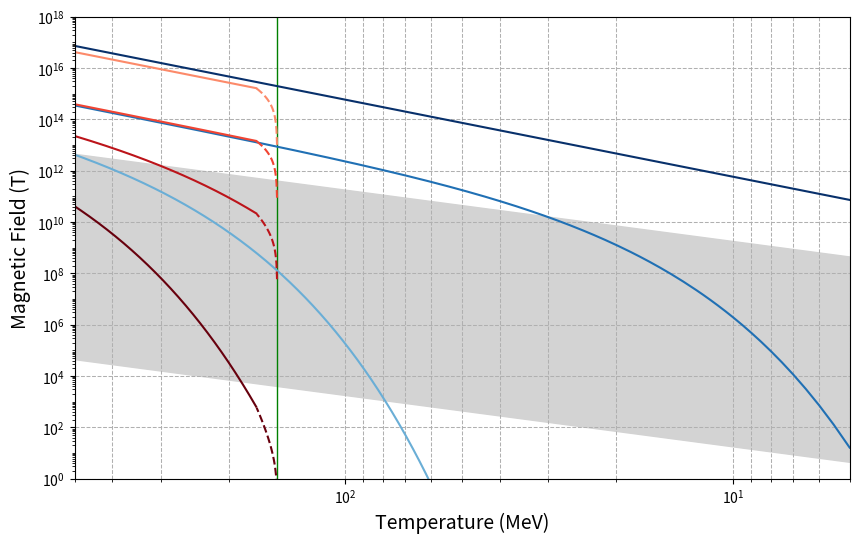

Python code for this plot:
import numpy as np
import matplotlib.pyplot as plt
import matplotlib.ticker as ticker
from scipy.special import kv  # Modified Bessel function of the second kind

class particle:
    def __init__(self, name, mass, charge, degeneracy):
        """
        Initialize a particle instance.
        
        Parameters:
            name (str): Name of the particle.
            mass (float): Mass in MeV.
            charge (float): Electric charge (in units of e).
            degeneracy (int): Degrees of freedom.
        """
        self.name = name
        self.mass = mass        # in MeV
        self.charge = charge    # in units of e
        self.degeneracy = degeneracy

    @property
    def magneton(self):
        """
        Returns the magnetic moment in units of the Bohr magneton.
        
        Assumes a gyromagnetic factor g=2 so that:
            μ/μ_B = (g/2) * (q * m_e / m) = q * m_e / m.
        The electron mass m_e is taken as 0.511 MeV.
        """
        m_electron = 0.511  # in MeV
        return abs(self.charge) * m_electron / self.mass

    def __repr__(self):
        return (f"particle(name='{self.name}', mass={self.mass} MeV, "
                f"charge={self.charge}e, degeneracy={self.degeneracy}, "
                f"magneton={self.magneton:.6f} μ_B)")

def boltzmann_number_density(m, T, g, num_terms=10):
    """
    Compute the number density for a heavy particle using the Boltzmann expansion 
    of the Fermi-Dirac distribution.
    
    The expression is:
        n(T) = (g/(2π²)) * T³ * ∑ₖ₌₁^(num_terms) [ (-1)^(k+1) / k⁴ * (k*m/T)² * K₂(k*m/T) ]
    Units are chosen so that k_B = ħ = c = 1.
    """
    prefactor = g / (2 * np.pi**2) * T**3
    series_sum = 0.0
    for k in range(1, num_terms + 1):
        arg = k * m / T
        term = ((-1)**(k+1) / k**4) * (k * m / T)**2 * kv(2, arg)
        series_sum += term
    return prefactor * series_sum

def massless_number_density(T, g):
    """
    Compute the number density for a massless fermion gas.
    
    n(T) = (g/(2π²)) * (3ζ(3)/2) * T³,
    with ζ(3) ≃ 1.202.
    """
    zeta3 = 1.202
    return g / (2 * np.pi**2) * (3 * zeta3 / 2) * T**3

def heavy_quark_number_density(m, T, g, num_terms=10):
    """
    Compute the number density for quarks with a threshold interpolation.
    
    For T ≤ 150 MeV: n(T) = 0.
    For 150 MeV < T < 170 MeV: 
         n(T) = ((T - 150) / 20) * n_boltz(T),
         where n_boltz(T) is the Boltzmann number density.
    For T ≥ 170 MeV: n(T) = n_boltz(T).
    """
    T = np.array(T)
    n = np.empty_like(T)
    mask_low = T <= 150
    mask_trans = (T > 150) & (T < 170)
    mask_high = T >= 170

    n[mask_low] = 0.0
    n[mask_trans] = ((T[mask_trans] - 150) / 20) * boltzmann_number_density(m, T[mask_trans], g, num_terms)
    n[mask_high] = boltzmann_number_density(m, T[mask_high], g, num_terms)
    return n

# Constants and conversion factors
T0 = 2.35e-4             # Today's CMB temperature in eV
B0_low = 1e-20           # Lower end of today's intergalactic magnetic field (Tesla)
B0_high = 1e-12          # Upper end (Tesla)
B_critical = 4.41e9      # Schwinger critical field in Tesla
MeV2_to_Tesla = 5.122e9  # Conversion factor from (MeV)² to Tesla
mu_B = 0.296             # Bohr magneton in MeV⁻¹

# Define particles using the provided information.
# All particles use the heavy (Boltzmann) number density.
# Leptons:
electron = particle("electron", 0.511, -1, 2)
muon     = particle("muon", 105.7, -1, 2)
tau      = particle("tau", 1776.9, -1, 2)

# Quarks: all quarks use the heavy_quark_number_density with interpolation.
up       = particle("up", 2.2, 2/3, 6)
down     = particle("down", 4.7, -1/3, 6)
strange  = particle("strange", 95.0, -1/3, 6)
charm    = particle("charm", 1275.0, 2/3, 6)
bottom   = particle("bottom", 4180.0, -1/3, 6)

# Temperature range in MeV; 1000 points between 5 and 500 MeV.
T_lo = 5
T_hi = 500
T_MeV = np.linspace(T_lo, T_hi, 1000)
T_eV = T_MeV * 1e6  # Convert temperature from MeV to eV

# Compute the primordial magnetic field using the scaling law:
# B_PMF(T) = B0 * (T²)/(T0²)
B_low = B0_low * (T_eV**2) / (T0**2)
B_high = B0_high * (T_eV**2) / (T0**2)

# --- Compute magnetizations ---
# Magnetization is defined as: 
#   B_i(T) = μ_B * (μ_i/μ_B) * n_i(T) = μ_i * n_i(T)
# (The μ_B factor converts units; here μ_B = 0.296 MeV⁻¹.)

# Leptons: use heavy number density for all.
n_electron = boltzmann_number_density(electron.mass, T_MeV, electron.degeneracy)
n_muon = boltzmann_number_density(muon.mass, T_MeV, muon.degeneracy)
n_tau  = boltzmann_number_density(tau.mass, T_MeV, tau.degeneracy)

B_electron = 2 * MeV2_to_Tesla * mu_B * electron.magneton * n_electron
B_muon = 2 * MeV2_to_Tesla * mu_B * muon.magneton * n_muon
B_tau  = 2 * MeV2_to_Tesla * mu_B * tau.magneton * n_tau

# Quarks: use heavy_quark_number_density with interpolation.
n_up = heavy_quark_number_density(up.mass, T_MeV, up.degeneracy)
n_down = heavy_quark_number_density(down.mass, T_MeV, down.degeneracy)
n_strange = heavy_quark_number_density(strange.mass, T_MeV, strange.degeneracy)
n_charm = heavy_quark_number_density(charm.mass, T_MeV, charm.degeneracy)
n_bottom = heavy_quark_number_density(bottom.mass, T_MeV, bottom.degeneracy)

B_up = 2 * MeV2_to_Tesla * mu_B * up.magneton * n_up
B_down = 2 * MeV2_to_Tesla * mu_B * down.magneton * n_down
B_strange = 2 * MeV2_to_Tesla * mu_B * strange.magneton * n_strange
B_charm = 2 * MeV2_to_Tesla * mu_B * charm.magneton * n_charm
B_bottom = 2 * MeV2_to_Tesla * mu_B * bottom.magneton * n_bottom

print(f"Electron magneton: {electron.magneton:.6f}")
print(f"Muon magneton: {muon.magneton:.6f}")
print(f"Tau magneton: {tau.magneton:.6f}")
print(f"Up quark magneton: {up.magneton:.6f}")
print(f"Down quark magneton: {down.magneton:.6f}")
print(f"Strange quark magneton: {strange.magneton:.6f}")
print(f"Charm quark magneton: {charm.magneton:.6f}")
print(f"Bottom quark magneton: {bottom.magneton:.6f}")

# Calculate the sum of all quark magnetizations at T = 300 MeV
T_val = 300  # Temperature in MeV

# Compute number densities at T = 300 MeV for each quark using heavy_quark_number_density
n_up_300      = heavy_quark_number_density(up.mass, T_val, up.degeneracy)
n_down_300    = heavy_quark_number_density(down.mass, T_val, down.degeneracy)
n_strange_300 = heavy_quark_number_density(strange.mass, T_val, strange.degeneracy)
n_charm_300   = heavy_quark_number_density(charm.mass, T_val, charm.degeneracy)
n_bottom_300  = heavy_quark_number_density(bottom.mass, T_val, bottom.degeneracy)

# Calculate the magnetization for each quark at T = 300 MeV
B_up_300      = 2 * MeV2_to_Tesla * mu_B * up.magneton * n_up_300
B_down_300    = 2 * MeV2_to_Tesla * mu_B * down.magneton * n_down_300
B_strange_300 = 2 * MeV2_to_Tesla * mu_B * strange.magneton * n_strange_300
B_charm_300   = 2 * MeV2_to_Tesla * mu_B * charm.magneton * n_charm_300
B_bottom_300  = 2 * MeV2_to_Tesla * mu_B * bottom.magneton * n_bottom_300

# Sum all quark magnetizations
B_quarks_sum_300 = B_up_300 + B_down_300 + B_strange_300 + B_charm_300 + B_bottom_300

print("Sum of quark magnetizations at T = 300 MeV:", B_quarks_sum_300)

# Calculate the lepton magnetizations at T = 300 MeV
n_electron_300 = boltzmann_number_density(electron.mass, T_val, electron.degeneracy)
n_muon_300     = boltzmann_number_density(muon.mass, T_val, muon.degeneracy)
n_tau_300      = boltzmann_number_density(tau.mass, T_val, tau.degeneracy)

B_electron_300 = 2 * MeV2_to_Tesla * mu_B * electron.magneton * n_electron_300
B_muon_300     = 2 * MeV2_to_Tesla * mu_B * muon.magneton * n_muon_300
B_tau_300      = 2 * MeV2_to_Tesla * mu_B * tau.magneton * n_tau_300

# Sum all lepton magnetizations at T = 300 MeV and print the result
B_leptons_sum_300 = B_electron_300 + B_muon_300 + B_tau_300
print("Sum of lepton magnetizations at T = 300 MeV:", B_leptons_sum_300)

# --- Plotting ---
fig, ax = plt.subplots(figsize=(10, 6))

# Shade the region between the lower and upper bounds for the primordial magnetic field.
ax.fill_between(T_MeV, B_low, B_high, color='lightgrey', alpha=1.0, label='Allowed PMF range')
# Add a vertical line at T = 150 MeV to indicate the start of the transition region,
ax.axvline(x=150, color='green', linestyle='-', linewidth=1.0, alpha=1.0, label=r'$T=150\,\mathrm{MeV}$')

# Color grading for leptons (using different shades of blue).
colors_leptons = {
    'electron': plt.cm.Blues(1.00),
    'muon': plt.cm.Blues(0.75),
    'tau': plt.cm.Blues(0.50)
}

ax.plot(T_MeV, B_electron, label='Electron Magnetization', color=colors_leptons['electron'], linestyle='solid')
ax.plot(T_MeV, B_muon, label='Muon Magnetization', color=colors_leptons['muon'], linestyle='solid')
ax.plot(T_MeV, B_tau, label='Tau Magnetization', color=colors_leptons['tau'], linestyle='solid')

# Color grading for quarks (using different shades of red).
colors_quarks = {
    'light': plt.cm.Reds(0.4),
    'strange': plt.cm.Reds(0.6),
    'charm': plt.cm.Reds(0.8),
    'bottom': plt.cm.Reds(1.0)
}

# For quarks, split the curve into transition (dashed) and non-transition (solid) segments.
mask_trans = (T_MeV > 150) & (T_MeV < 170)
mask_non_trans = (T_MeV >= 170)

def plot_quark(T, B, label, color):
    # Plot non-transition segments with a solid line (include label only once).
    ax.plot(T[mask_non_trans], B[mask_non_trans], label=label, color=color, linestyle='solid')
    # Plot the transition region with a dashed line (no label to avoid duplicate legend entry).
    ax.plot(T[mask_trans], B[mask_trans], color=color, linestyle='dashed')

plot_quark(T_MeV, B_up + B_down, 'Light-Quark Magnetization', colors_quarks['light'])
plot_quark(T_MeV, B_strange, 'Strange-Quark Magnetization', colors_quarks['strange'])
plot_quark(T_MeV, B_charm, 'Charm-Quark Magnetization', colors_quarks['charm'])
plot_quark(T_MeV, B_bottom, 'Bottom-Quark Magnetization', colors_quarks['bottom'])

ax.set_xlabel("Temperature (MeV)", fontsize=14)
ax.set_ylabel("Magnetic Field (T)", fontsize=14)
ax.set_yscale('log')
ax.set_xscale('log')
ax.invert_xaxis()  # Universe gets cooler from left to right
ax.set_xlim(T_hi, T_lo)
ax.set_ylim(1e0, 1e18)  # y-axis from 10^0 to 10^18 Tesla

# Major gridlines (already dashed) for both axes.
ax.grid(which='major', linestyle='--', linewidth=0.75, alpha=1.0)
# Add dashed gridlines for the minor x-axis.
ax.grid(which='minor', axis='x', linestyle='--', linewidth=0.75, alpha=1.0)

ax.yaxis.set_minor_locator(ticker.LogLocator(base=10.0, subs=np.arange(1, 10), numticks=100))
ax.yaxis.set_minor_formatter(ticker.NullFormatter())
ax.xaxis.set_minor_locator(ticker.LogLocator(base=10.0, subs=np.arange(1, 10), numticks=100))
ax.xaxis.set_minor_formatter(ticker.NullFormatter())

#ax.legend()

plt.show()
